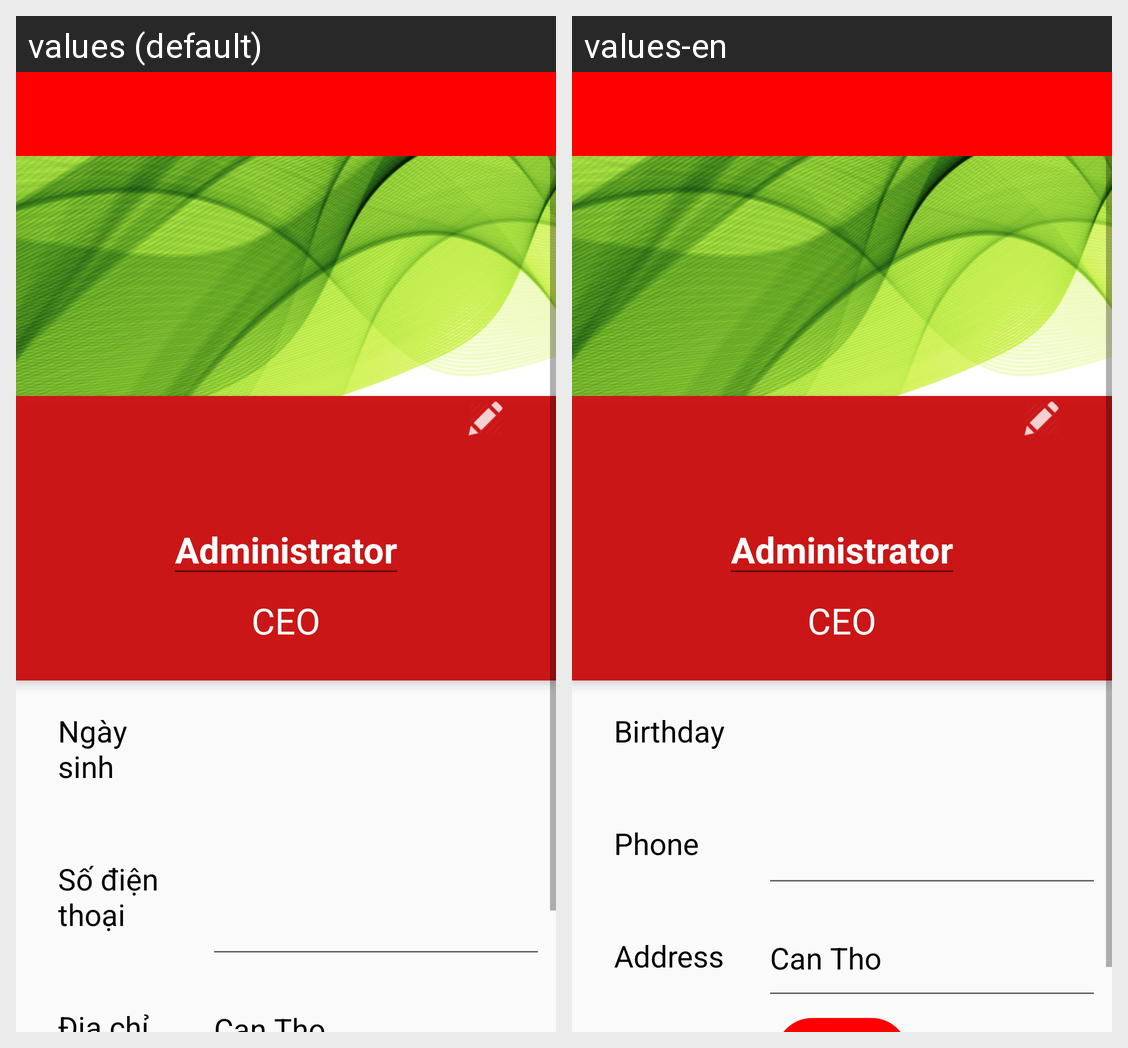

Translations of the strings shown on this Android screen, per locale in the grid:
Android screen res/layout/activity_detail_account.xml rendered under 2 locales, left to right: values (default), values-en. Device: Nexus 5 (rendered at 1080×1920; each locale shown at half size, 540×960, under a caption strip naming it); theme AppTheme.
Strings drawn on this screen, with the default value and each locale's value (text and hints the layout hard-codes, and strings that could not be matched under every locale, appear in the picture but are not listed):

birth_day
  values: Ngày sinh
  values-en: Birthday

phone
  values: Số điện thoại
  values-en: Phone

address
  values: Địa chỉ
  values-en: Address
